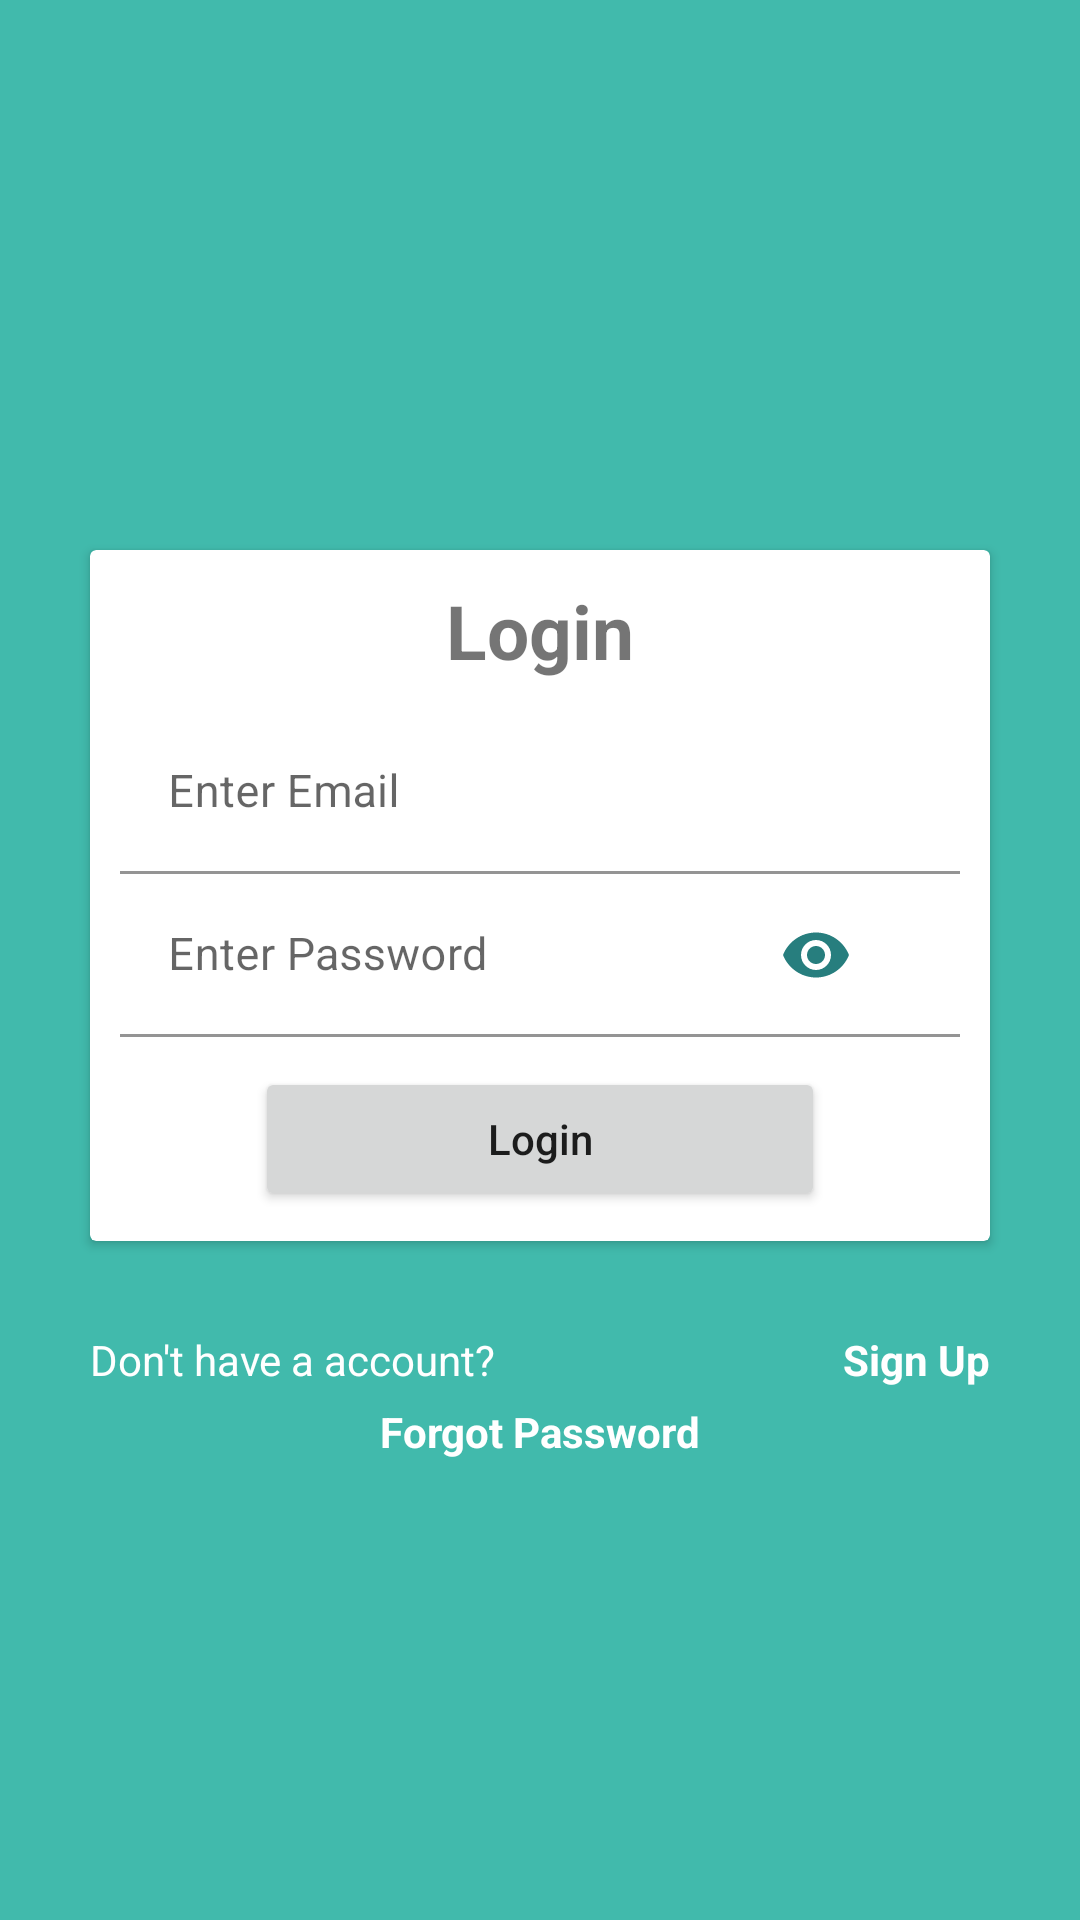

Android layout source for this screen:
<!-- AndroidManifest.xml: application theme Theme.TaskManagement -->
<!-- res/layout/activity_login.xml -->
<?xml version="1.0" encoding="utf-8"?>
<LinearLayout xmlns:android="http://schemas.android.com/apk/res/android"
    xmlns:app="http://schemas.android.com/apk/res-auto"
    xmlns:tools="http://schemas.android.com/tools"
    android:layout_width="match_parent"
    android:layout_height="match_parent"
    android:orientation="vertical"
    android:background="@color/primary"
    android:gravity="center_horizontal|center_vertical"
    tools:context=".Login">
<androidx.cardview.widget.CardView
    android:layout_width="match_parent"
    android:layout_height="wrap_content"
    android:layout_margin="30dp"
    android:padding="30dp">
    <LinearLayout
        android:layout_width="match_parent"
        android:orientation="vertical"
        android:padding="10dp"
        android:layout_height="wrap_content">
        <TextView
            android:layout_width="wrap_content"
            android:layout_height="wrap_content"
            android:layout_gravity="center"
            android:gravity="center"
            android:textStyle="bold"
            android:textSize="25dp"
            android:text="Login"
            />
        <com.google.android.material.textfield.TextInputLayout
            android:id="@+id/wrapper_email"
            android:layout_width="match_parent"
            android:layout_height="wrap_content"

            android:layout_marginTop="10dp"
            >

            <androidx.appcompat.widget.AppCompatEditText
                android:id="@+id/email"
                android:layout_width="match_parent"
                android:layout_height="wrap_content"
                android:background="@color/white"
                android:hint="Enter Email"
                android:inputType="textEmailAddress"
                android:textSize="15sp" />
        </com.google.android.material.textfield.TextInputLayout>


        <FrameLayout
            android:id="@+id/password_layout"
            android:layout_width="match_parent"
            android:layout_height="match_parent">

            <com.google.android.material.textfield.TextInputLayout
                android:id="@+id/wrapper_password"
                android:layout_width="match_parent"
                android:layout_height="wrap_content"
                >

                <androidx.appcompat.widget.AppCompatEditText
                    android:id="@+id/password"
                    android:layout_width="match_parent"
                    android:layout_height="wrap_content"
                    android:background="@color/white"
                    android:hint="Enter Password"
                    android:inputType="textPassword"
                    android:textColor="#3a3a3a"
                    android:textSize="15sp" />
            </com.google.android.material.textfield.TextInputLayout>

            <androidx.appcompat.widget.AppCompatImageView
                android:id="@+id/showPassword"
                android:layout_width="24dp"
                android:layout_height="24dp"
                android:layout_gravity="center|end"
                android:layout_marginEnd="36dp"
                android:clickable="true"
                android:focusable="true"
                android:src="@drawable/ic_eye" />

        </FrameLayout>
        <Button
            android:id="@+id/btnLogin"
            android:layout_width="match_parent"
            android:layout_height="wrap_content"
            android:layout_marginStart="45dp"
            android:text="Login"
            android:layout_marginTop="10dp"
            android:textAllCaps="false"
            android:layout_marginEnd="45dp"/>
    </LinearLayout>
</androidx.cardview.widget.CardView>
    <LinearLayout
        android:layout_width="match_parent"
        android:layout_height="wrap_content"
        android:orientation="horizontal"
        android:layout_marginStart="30dp"
        android:layout_marginEnd="30dp"
        >
        <TextView
            android:layout_width="wrap_content"
            android:layout_height="wrap_content"
            android:text="Don't have a account?"
            android:textColor="@color/white"
            />
        <TextView
            android:id="@+id/signUp"
            android:layout_width="match_parent"
            android:layout_height="wrap_content"
            android:text="Sign Up"
            android:textColor="@color/white"
            android:textStyle="bold"
            android:layout_gravity="end"
            android:gravity="right"
            />
    </LinearLayout>
    <TextView
        android:id="@+id/forgot"
        android:layout_width="wrap_content"
        android:layout_height="wrap_content"
        android:layout_marginTop="5dp"
        android:text="Forgot Password"
        android:textColor="@color/white"
        android:textStyle="bold"
        />
</LinearLayout>
<!-- resources referenced by this layout -->
<resources>
  <color name="primary">#41BAAC</color>
  <color name="white">#FFFFFFFF</color>
  <!-- drawable ic_eye (drawable) -->
  <vector android:height="24dp" android:tint="#277E7E"
      android:viewportHeight="24" android:viewportWidth="24"
      android:width="24dp" xmlns:android="http://schemas.android.com/apk/res/android">
      <path android:fillColor="@android:color/white" android:pathData="M12,4.5C7,4.5 2.73,7.61 1,12c1.73,4.39 6,7.5 11,7.5s9.27,-3.11 11,-7.5c-1.73,-4.39 -6,-7.5 -11,-7.5zM12,17c-2.76,0 -5,-2.24 -5,-5s2.24,-5 5,-5 5,2.24 5,5 -2.24,5 -5,5zM12,9c-1.66,0 -3,1.34 -3,3s1.34,3 3,3 3,-1.34 3,-3 -1.34,-3 -3,-3z"/>
  </vector>
  <style name="Theme.TaskManagement" parent="Theme.MaterialComponents.DayNight.NoActionBar">
          
          <item name="colorPrimary">#41BAAC</item>
          <item name="colorPrimaryVariant">#2A786F</item>
          <item name="colorOnPrimary">@color/white</item>
          
          <item name="colorSecondary">#188B7E</item>
          <item name="colorSecondaryVariant">#218844</item>
          <item name="colorOnSecondary">@color/white</item>
          
          <item name="android:statusBarColor" tools:targetApi="l">?attr/colorPrimaryVariant</item>
          
      </style>
</resources>
